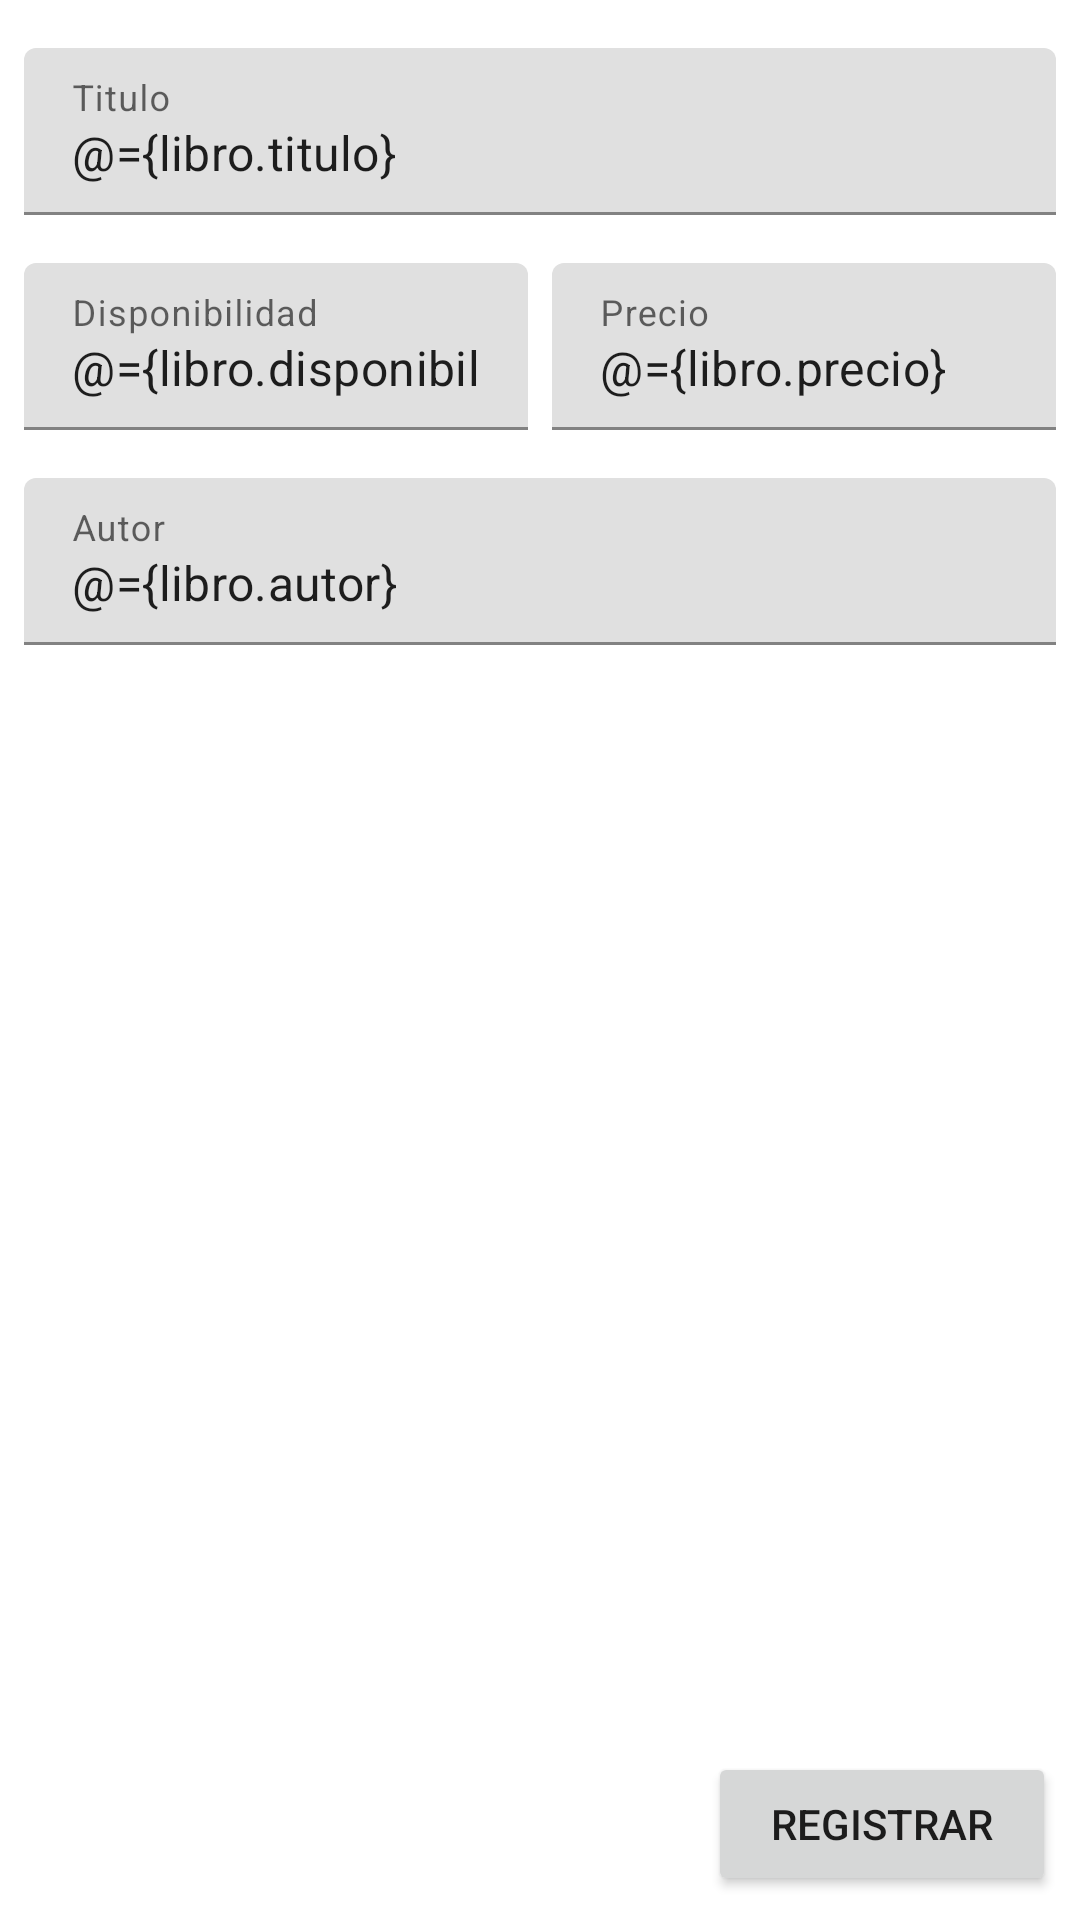

The Android layout XML behind this screen, and the referenced resources:
<!-- AndroidManifest.xml: application theme Theme.BiblioAppCli -->
<!-- res/layout/fragment_libro_form.xml -->
<?xml version="1.0" encoding="utf-8"?>

<layout xmlns:android="http://schemas.android.com/apk/res/android"
    xmlns:app="http://schemas.android.com/apk/res-auto"
    xmlns:tools="http://schemas.android.com/tools"
    tools:context=".componentes.libros.formulario.LibroFormFragment">

    <data>
        <variable
            name="libro"
            type="com.lania.biblioapp_cli.componentes.libros.LibroViewModel" />
    </data>


    <androidx.constraintlayout.widget.ConstraintLayout
        android:layout_width="match_parent"
        android:layout_height="match_parent">

        <com.google.android.material.textfield.TextInputLayout
            android:id="@+id/libro_nombre_field"
            android:layout_width="match_parent"
            android:layout_height="wrap_content"
            android:layout_marginStart="8dp"
            android:layout_marginTop="16dp"
            android:layout_marginEnd="8dp"
            android:hint="Titulo"
            app:layout_constraintEnd_toEndOf="parent"
            app:layout_constraintStart_toStartOf="parent"
            app:layout_constraintTop_toTopOf="parent">

            <com.google.android.material.textfield.TextInputEditText
                android:layout_width="match_parent"
                android:layout_height="wrap_content"
                android:inputType="textCapSentences"
                android:text="@={libro.titulo}" />

        </com.google.android.material.textfield.TextInputLayout>

        <com.google.android.material.textfield.TextInputLayout
            android:id="@+id/libro_disponibilidad_field"
            android:layout_width="0dp"
            android:layout_height="wrap_content"
            android:layout_marginStart="8dp"
            android:layout_marginTop="16dp"
            android:layout_marginEnd="8dp"
            android:hint="Disponibilidad"
            app:layout_constraintEnd_toStartOf="@+id/libro_precio_field"
            app:layout_constraintStart_toStartOf="parent"
            app:layout_constraintTop_toBottomOf="@+id/libro_nombre_field">

            <com.google.android.material.textfield.TextInputEditText
                android:layout_width="match_parent"
                android:layout_height="wrap_content"
                android:inputType="number"
                android:text="@={libro.disponibilidad}" />

        </com.google.android.material.textfield.TextInputLayout>


        <com.google.android.material.textfield.TextInputLayout
            android:id="@+id/libro_precio_field"
            android:layout_width="0dp"
            android:layout_height="wrap_content"
            android:layout_marginTop="16dp"
            android:layout_marginEnd="8dp"
            android:hint="Precio"
            app:layout_constraintEnd_toEndOf="parent"
            app:layout_constraintStart_toEndOf="@+id/libro_disponibilidad_field"
            app:layout_constraintTop_toBottomOf="@+id/libro_nombre_field">

            <com.google.android.material.textfield.TextInputEditText
                android:layout_width="match_parent"
                android:layout_height="wrap_content"
                android:inputType="numberDecimal"
                android:text="@={libro.precio}" />

        </com.google.android.material.textfield.TextInputLayout>

        <com.google.android.material.textfield.TextInputLayout
            android:id="@+id/libro_autor_field"
            android:layout_width="match_parent"
            android:layout_height="wrap_content"
            android:layout_marginStart="8dp"
            android:layout_marginTop="16dp"
            android:layout_marginEnd="8dp"
            android:hint="Autor"
            app:layout_constraintEnd_toEndOf="parent"
            app:layout_constraintStart_toStartOf="parent"
            app:layout_constraintTop_toBottomOf="@+id/libro_disponibilidad_field">

            <com.google.android.material.textfield.TextInputEditText
                android:layout_width="match_parent"
                android:layout_height="wrap_content"
                android:inputType="textCapSentences"
                android:text="@={libro.autor}" />

        </com.google.android.material.textfield.TextInputLayout>

        <Button
            android:id="@+id/register_libro"
            android:layout_width="116dp"
            android:layout_height="48dp"
            android:layout_marginEnd="8dp"
            android:layout_marginBottom="8dp"
            android:enabled='@{libro.tituloValid &amp;&amp; libro.disponibilidadValid &amp;&amp; libro.precioValid &amp;&amp; libro.autorValid}'
            android:text="Registrar"
            app:layout_constraintBottom_toBottomOf="parent"
            app:layout_constraintEnd_toEndOf="parent" />

    </androidx.constraintlayout.widget.ConstraintLayout>


</layout>
<!-- resources referenced by this layout -->
<resources>
  <style name="Theme.BiblioAppCli" parent="Theme.MaterialComponents.DayNight.DarkActionBar">
          
          <item name="colorPrimary">#137E13</item>
          <item name="colorPrimaryVariant">#29E329</item>
          <item name="colorOnPrimary">@color/white</item>
          
          <item name="colorSecondary">@color/purple_200</item>
          <item name="colorSecondaryVariant">@color/purple_700</item>
          <item name="colorOnSecondary">@color/black</item>
          
          <item name="android:statusBarColor" tools:targetApi="l">?attr/colorPrimaryVariant</item>
          
          <item name="windowNoTitle">true</item>
          <item name="windowActionBar">false</item>
      </style>
  <!-- not gathered from this repository: default colours our renderer supplied (Android Studio template values) -->
  <color name="purple_200">#FFBB86FC</color>
  <color name="purple_700">#FF3700B3</color>
  <color name="black">#FF000000</color>
  <color name="white">#FFFFFFFF</color>
</resources>
